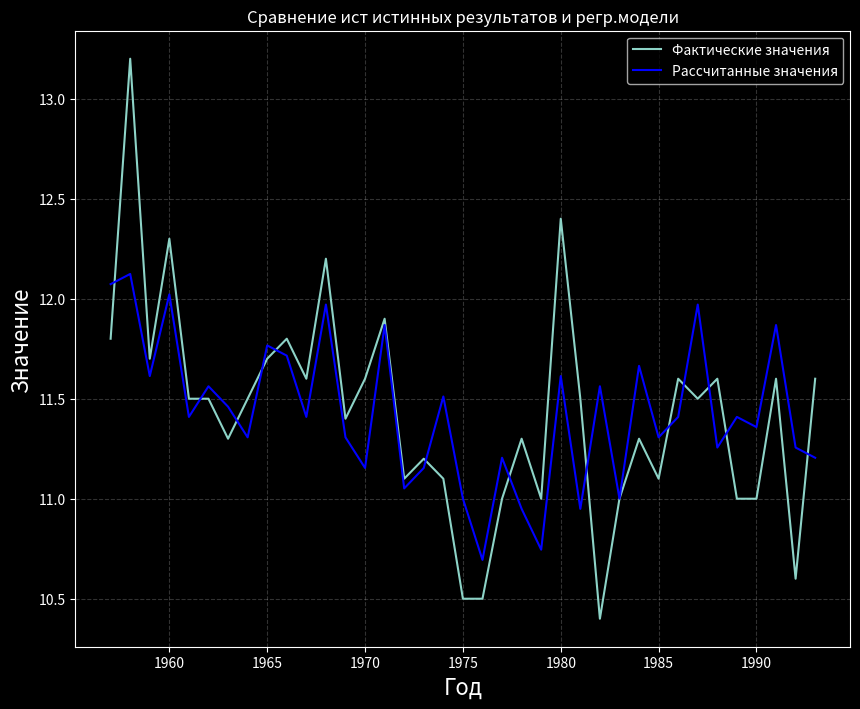

Recreate this plot in Python.
import numpy as np
import matplotlib.pyplot as plt
a = 0.5106309915581516
b = 5.281456574617395
sample_2 = [13.3, 13.4, 12.4, 13.2, 12.0, 12.3, 12.1, 11.8,12.7,12.6,12.0,13.1,11.8,11.5,12.9,11.3,11.5,12.2,11.2,10.6,11.6,11.1,
            10.7,12.4,11.1,12.3,11.2,12.5,11.8,12.0,13.1,11.7,12.0,11.9,12.9,11.7,11.6]
sample_3 = [11.8,13.2,11.7,12.3,11.5,11.5,11.3,11.5,11.7,11.8,11.6,12.2,11.4,11.6,11.9,11.1,11.2,11.1,10.5,10.5,11.0,11.3,
            11.0,12.4,11.5,10.4,11.0,11.3,11.1,11.6,11.5,11.6,11.0,11.0,11.6,10.6,11.6]
sample_calc = [a*sample_2[i]+b for i in range(len(sample_2))]
plt.style.use('dark_background')
fig, ax = plt.subplots(figsize=(10,8))
ax.set_title('Сравнение ист истинных результатов и регр.модели')
ax.grid(linestyle = "dashed", alpha = 0.2)
ax.set_xlabel("Год", fontsize=16)
ax.set_ylabel("Значение", fontsize=16)
x = np.arange(1957, 1993+1)
print(len(x))
plt.plot(x, sample_3, label='Фактические значения')
plt.plot(x, sample_calc, color = 'blue', label='Рассчитанные значения')
ax.legend()
plt.show()
y_m = sum(sample_3)/len(sample_calc)
print("y_m = ", y_m)
delta_ex = 0
delta_ost = 0
disp = 0.2999269539810082
for i in range(len(sample_calc)):
    delta_ex += (sample_calc[i]-y_m)**2
    delta_ost += (sample_calc[i]-sample_3[i])**2
delta_ex = delta_ex/len(sample_calc)
delta_ost = delta_ost/len(sample_calc)
print("Объясненная дисперсия delta_sq =", delta_ex)
print("Остаточная дисперсия delta_ost =", delta_ost)
n = delta_ex/disp
print("Выборочная дисперсия:", disp)
r = 0.6662009037066482
print("Коэффициент детерминации", n)
print("n^2-Rxy^2 = ", n*n - r*r)
if abs(n*n - r*r) > 0.1:
    print("Отклонения от линейности выражены довольно сильно")
else:
    print("Отклонения от линейности несущественны")
F_kr = (len(sample_3)-2)*delta_ex/delta_ost
v1 = 1
v2 = 35
a = 0.05
F_table = 4.12
print("Fкрит = ", F_kr)
print("Fтабл = ", F_table)
if F_kr > F_table:
    print("Fкрит > Ftable, регрессионная модель значима")
else:
    print("Fкрит < Ftable, регрессионная модель не информативна")
